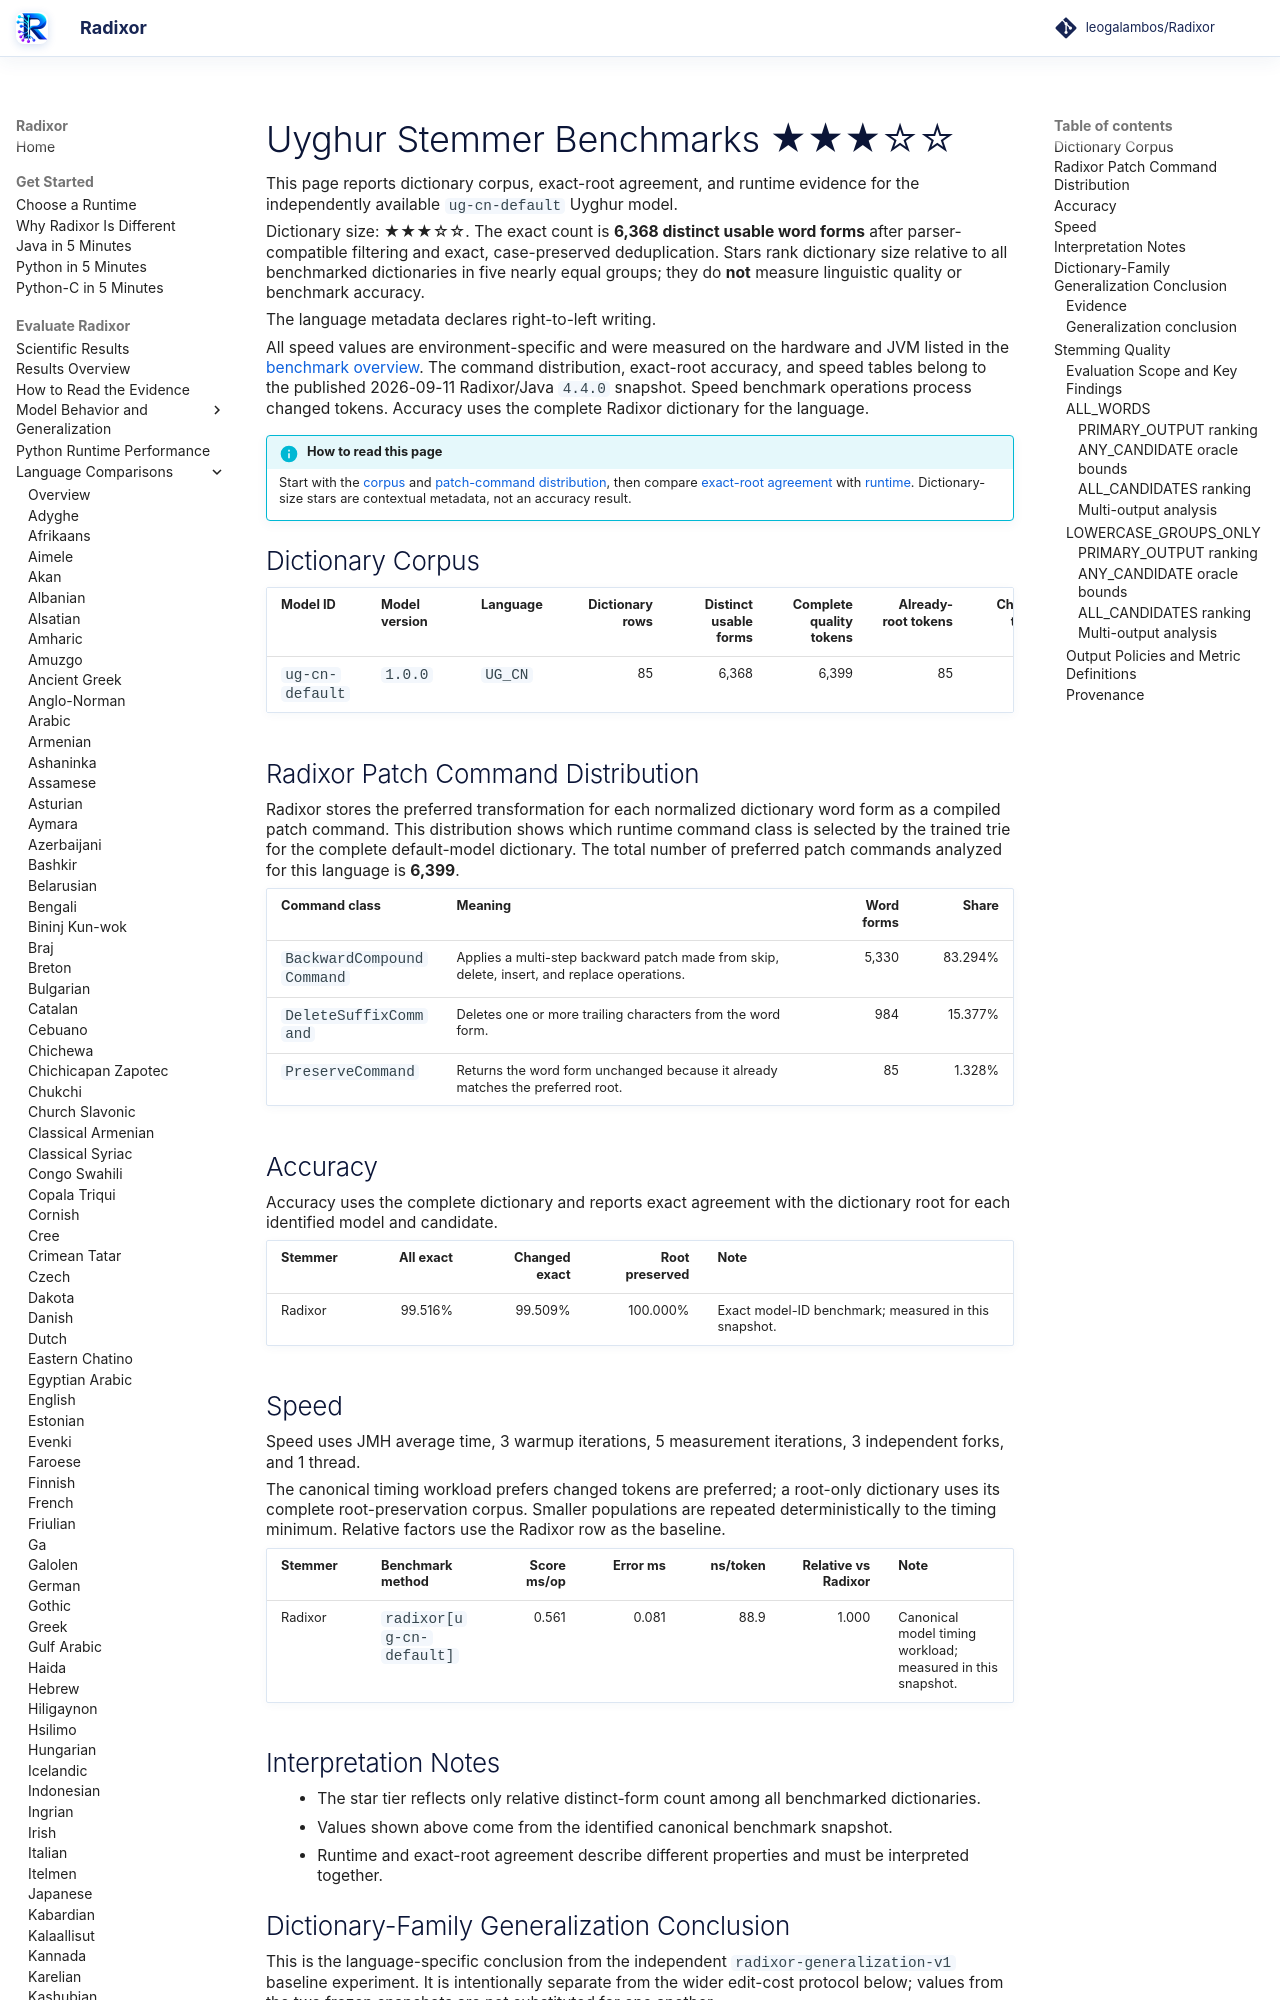

repository: leogalambos/Radixor · page: benchmarks/languages/ug-cn/index.html · generator: mkdocs

# Uyghur Stemmer Benchmarks <span class="dictionary-rating" role="img" aria-label="Relative dictionary size 3 of 5; 6,368 distinct usable word forms" title="Relative dictionary size 3 of 5; 6,368 distinct usable word forms">★★★☆☆</span>

This page reports dictionary corpus, exact-root agreement, and runtime evidence for the independently available `ug-cn-default` Uyghur model.

<!-- DICTIONARY-SIZE-RATING:START -->
Dictionary size: <span class="dictionary-rating" role="img" aria-label="Relative dictionary size 3 of 5; 6,368 distinct usable word forms" title="Relative dictionary size 3 of 5; 6,368 distinct usable word forms">★★★☆☆</span>. The exact count is **6,368 distinct usable word forms** after parser-compatible filtering and exact, case-preserved deduplication. Stars rank dictionary size relative to all benchmarked dictionaries in five nearly equal groups; they do **not** measure linguistic quality or benchmark accuracy.
<!-- DICTIONARY-SIZE-RATING:END -->

The language metadata declares right-to-left writing.

All speed values are environment-specific and were measured on the hardware and JVM listed in the [benchmark overview](../index.md). The command distribution, exact-root accuracy, and speed tables belong to the published 2026-09-11 Radixor/Java `4.4.0` snapshot. Speed benchmark operations process changed tokens. Accuracy uses the complete Radixor dictionary for the language.

<!-- BENCHMARK-EVIDENCE-MAP:START -->
!!! info "How to read this page"
    Start with the [corpus](#dictionary-corpus) and [patch-command distribution](#radixor-patch-command-distribution), then compare [exact-root agreement](#accuracy) with [runtime](#speed). Dictionary-size stars are contextual metadata, not an accuracy result.
<!-- BENCHMARK-EVIDENCE-MAP:END -->

## Dictionary Corpus

| Model ID | Model version | Language | Dictionary rows | Distinct usable forms | Complete quality tokens | Already-root tokens | Changed tokens | Timing workload | JMH timing tokens |
| --- | --- | --- | ---: | ---: | ---: | ---: | ---: | --- | ---: |
| `ug-cn-default` | `1.0.0` | `UG_CN` | 85 | 6,368 | 6,399 | 85 | 6,314 | changed tokens | 6,314 |

## Radixor Patch Command Distribution

Radixor stores the preferred transformation for each normalized dictionary word form as a compiled patch command. This distribution shows which runtime command class is selected by the trained trie for the complete default-model dictionary. The total number of preferred patch commands analyzed for this language is **6,399**.

| Command class | Meaning | Word forms | Share |
| --- | --- | ---: | ---: |
| `BackwardCompoundCommand` | Applies a multi-step backward patch made from skip, delete, insert, and replace operations. | 5,330 | 83.294% |
| `DeleteSuffixCommand` | Deletes one or more trailing characters from the word form. | 984 | 15.377% |
| `PreserveCommand` | Returns the word form unchanged because it already matches the preferred root. | 85 | 1.328% |

## Accuracy

Accuracy uses the complete dictionary and reports exact agreement with the dictionary root for each identified model and candidate.

| Stemmer | All exact | Changed exact | Root preserved | Note |
| --- | ---: | ---: | ---: | --- |
| Radixor | 99.516% | 99.509% | 100.000% | Exact model-ID benchmark; measured in this snapshot. |

## Speed

Speed uses JMH average time, 3 warmup iterations, 5 measurement iterations, 3 independent forks, and 1 thread.

The canonical timing workload prefers changed tokens are preferred; a root-only dictionary uses its complete root-preservation corpus. Smaller populations are repeated deterministically to the timing minimum. Relative factors use the Radixor row as the baseline.

| Stemmer | Benchmark method | Score ms/op | Error ms | ns/token | Relative vs Radixor | Note |
| --- | --- | ---: | ---: | ---: | ---: | --- |
| Radixor | `radixor[ug-cn-default]` | 0.561 | 0.081 | 88.9 | 1.000 | Canonical model timing workload; measured in this snapshot. |

## Interpretation Notes

- The star tier reflects only relative distinct-form count among all benchmarked dictionaries.
- Values shown above come from the identified canonical benchmark snapshot.
- Runtime and exact-root agreement describe different properties and must be interpreted together.

<!-- DICTIONARY-GENERALIZATION:START -->

## Dictionary-Family Generalization Conclusion

This is the language-specific conclusion from the independent `radixor-generalization-v1` baseline
experiment. It is intentionally separate from the wider edit-cost protocol below; values from
the two frozen snapshots are not substituted for one another.
